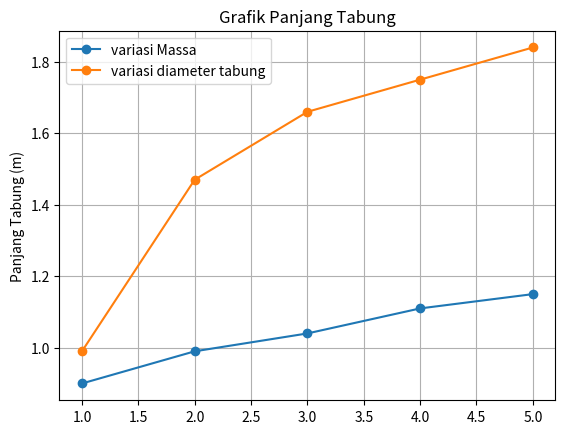

Generate this figure with matplotlib:
import numpy as np

import matplotlib.pyplot as plt

def H(y):

  return 0.725 * (((960 ** 2) * (9.8) * (2.255 * 10 ** 6) * (0.68 ** 3) / ((20) * (y) * (2.82 * 10 ** -4) * (3))) ** 0.25)

def Massa(x):

  return x / 3600

def Q2(x):

  return x * 2.255 * 10 ** 6

def L(x, y):

  return round(x / (y * 400 * 3.14 * 3 * 0.01),2)

varMas = [550, 600, 635, 675, 700]

varD = [0.01, 0.05, 0.08, 0.1, 0.12]

la = []

li = []

for i in range(len(varMas)):

  la.append(L(Q2(Massa(varMas[i])), H(0.01)))

for j in range(len(varD)):

  li.append(L(Q2(Massa(600)), H(varD[j])))

x = [1, 2, 3, 4, 5]

plt.plot(x, la, marker="o", label="variasi Massa")

plt.plot(x, li, marker="o", label="variasi diameter tabung")

plt.ylabel("Panjang Tabung (m)")

plt.title("Grafik Panjang Tabung")

plt.legend()

plt.grid()

plt.show()

print(f"Hasil dari variasi Massa = {la}")

print (f"Hasil dari variasi diamater tabung = {li}")
